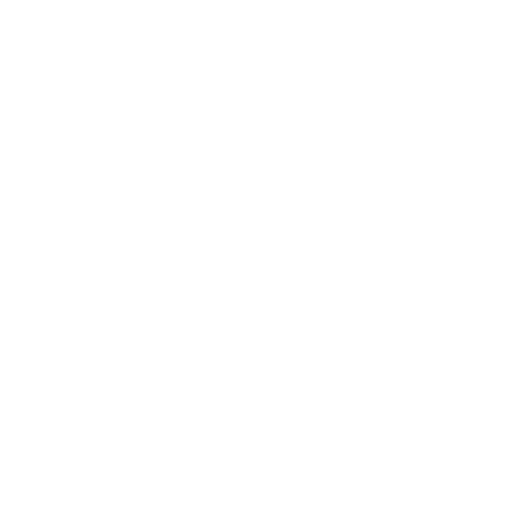
t = 0.00 s
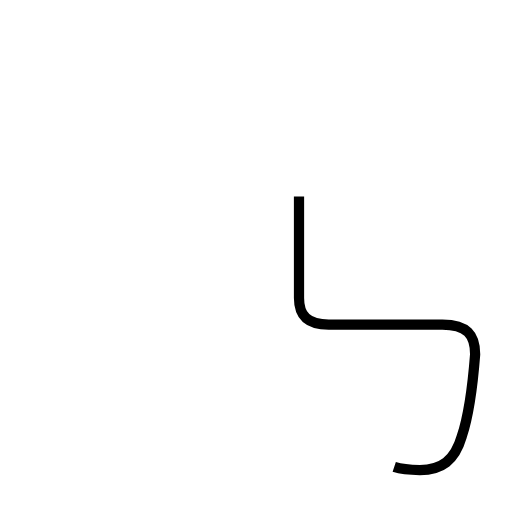
t = 1.41 s
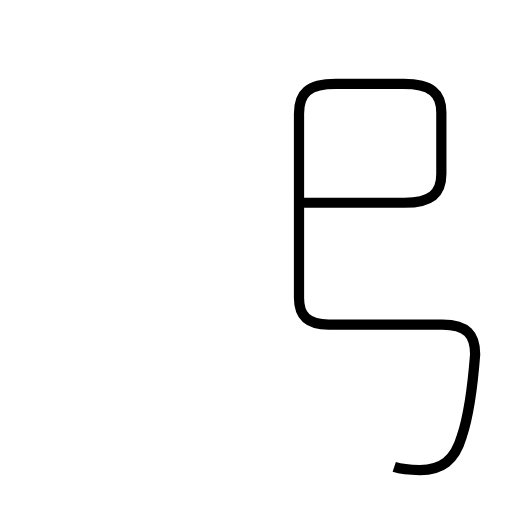
t = 2.81 s
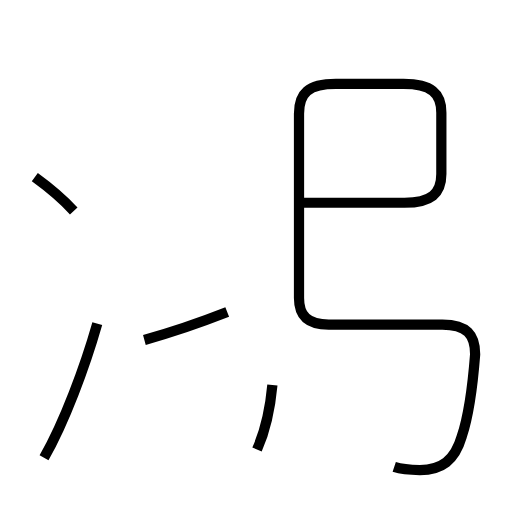
t = 3.84 s
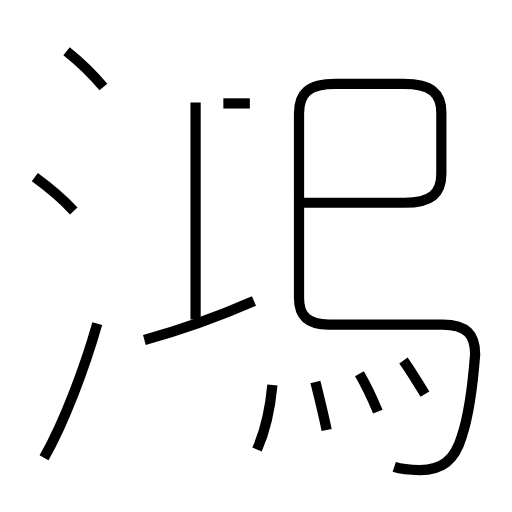
t = 5.18 s
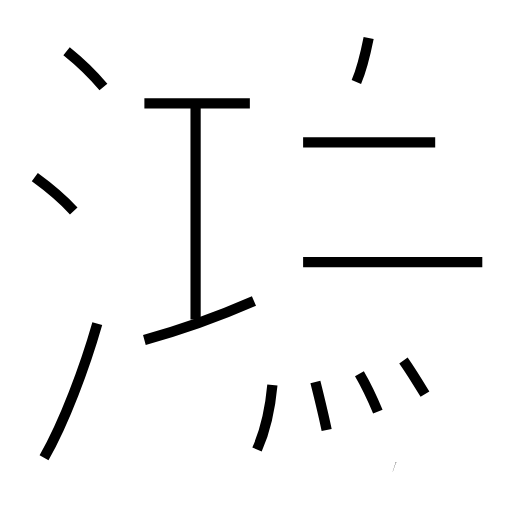
t = 6.45 s

The animated SVG that drew these frames (rendered in a browser with its animation timeline set to each time). Animation: 14 SMIL elements (animate=14); one cycle of 6.45 s.

<?xml version='1.0' encoding='utf-8'?>
<svg viewBox="0.0 -6.0 50.0 50.0" version="1.1" xmlns="http://www.w3.org/2000/svg"><rect x="-1000" y="-1000" width="2000" height="2000" stroke="white" fill="white" /><g style="fill:none;stroke:#000000;stroke-width:1"><path d="M 38.5 1.6 C 39.4 1.9 40.2 1.9 41.0 1.9 C 43.1 1.9 44.4 1.0 45.1 -1.4 C 45.8 -3.5 46.2 -6.8 46.4 -9.4 C 46.4 -11.3 45.6 -12.3 43.2 -12.3 L 32.1 -12.3 C 30.0 -12.3 29.2 -13.2 29.2 -14.9 L 29.2 -32.9 C 29.2 -34.9 30.1 -35.8 32.8 -35.8 L 39.4 -35.8 C 42.1 -35.8 43.1 -34.9 43.1 -33.0 L 43.1 -27.0 C 43.1 -25.1 42.1 -24.2 39.5 -24.2 L 29.3 -24.2 " transform="translate(0.0 38.0)" stroke-dasharray="93.79767576401329" stroke-dashoffset="93.79767576401329"><animate attributeName="stroke-dashoffset" from="93.79767576401329" to="0" dur="2.8139302729203988s" begin="0s; anim_end.end" fill="freeze" id="anim0" /></path><path d="M 4.3 0.7 C 6.3 -2.8 8.3 -8.2 9.5 -12.4 " transform="translate(0.0 38.0)" stroke-dasharray="14.12273957391782" stroke-dashoffset="14.12273957391782"><animate attributeName="stroke-dashoffset" from="14.12273957391782" to="0" dur="0.42368218721753453s" begin="anim0.end" fill="freeze" id="anim1" /></path><path d="M 25.1 -0.1 C 25.9 -1.9 26.4 -4.2 26.6 -6.4 " transform="translate(0.0 38.0)" stroke-dasharray="6.503205632596885" stroke-dashoffset="6.503205632596885"><animate attributeName="stroke-dashoffset" from="6.503205632596885" to="0" dur="0.19509616897790655s" begin="anim1.end" fill="freeze" id="anim2" /></path><path d="M 7.2 -23.4 C 6.1 -24.6 4.5 -25.9 3.4 -26.7 " transform="translate(0.0 38.0)" stroke-dasharray="5.04014620540207" stroke-dashoffset="5.04014620540207"><animate attributeName="stroke-dashoffset" from="5.04014620540207" to="0" dur="0.15120438616206208s" begin="anim2.end" fill="freeze" id="anim3" /></path><path d="M 14.1 -10.8 C 17.4 -11.7 21.6 -13.2 24.8 -14.6 " transform="translate(0.0 38.0)" stroke-dasharray="11.363463789505646" stroke-dashoffset="11.363463789505646"><animate attributeName="stroke-dashoffset" from="11.363463789505646" to="0" dur="0.34090391368516937s" begin="anim3.end" fill="freeze" id="anim4" /></path><path d="M 31.9 -2.0 C 31.6 -3.5 31.1 -5.5 30.8 -6.7 " transform="translate(0.0 38.0)" stroke-dasharray="4.827427961608237" stroke-dashoffset="4.827427961608237"><animate attributeName="stroke-dashoffset" from="4.827427961608237" to="0" dur="0.1448228388482471s" begin="anim4.end" fill="freeze" id="anim5" /></path><path d="M 36.9 -3.8 C 36.4 -5.0 35.8 -6.3 35.1 -7.5 " transform="translate(0.0 38.0)" stroke-dasharray="4.117616215414303" stroke-dashoffset="4.117616215414303"><animate attributeName="stroke-dashoffset" from="4.117616215414303" to="0" dur="0.12352848646242909s" begin="anim5.end" fill="freeze" id="anim6" /></path><path d="M 19.1 -12.8 L 19.1 -34.0 " transform="translate(0.0 38.0)" stroke-dasharray="21.2" stroke-dashoffset="21.2"><animate attributeName="stroke-dashoffset" from="21.2" to="0" dur="0.636s" begin="anim6.end" fill="freeze" id="anim7" /></path><path d="M 10.1 -35.5 C 9.1 -36.7 7.5 -38.2 6.5 -39.0 " transform="translate(0.0 38.0)" stroke-dasharray="5.027559697990519" stroke-dashoffset="5.027559697990519"><animate attributeName="stroke-dashoffset" from="5.027559697990519" to="0" dur="0.15082679093971557s" begin="anim7.end" fill="freeze" id="anim8" /></path><path d="M 41.5 -5.5 C 40.9 -6.5 40.1 -7.8 39.4 -8.8 " transform="translate(0.0 38.0)" stroke-dasharray="3.9122565979836295" stroke-dashoffset="3.9122565979836295"><animate attributeName="stroke-dashoffset" from="3.9122565979836295" to="0" dur="0.11736769793950888s" begin="anim8.end" fill="freeze" id="anim9" /></path><path d="M 24.4 -33.9 L 14.1 -33.9 " transform="translate(0.0 38.0)" stroke-dasharray="10.299999999999999" stroke-dashoffset="10.299999999999999"><animate attributeName="stroke-dashoffset" from="10.299999999999999" to="0" dur="0.30899999999999994s" begin="anim9.end" fill="freeze" id="anim10" /></path><path d="M 47.1 -18.4 L 29.6 -18.4 " transform="translate(0.0 38.0)" stroke-dasharray="17.5" stroke-dashoffset="17.5"><animate attributeName="stroke-dashoffset" from="17.5" to="0" dur="0.525s" begin="anim10.end" fill="freeze" id="anim11" /></path><path d="M 42.5 -30.1 L 29.6 -30.1 " transform="translate(0.0 38.0)" stroke-dasharray="12.899999999999999" stroke-dashoffset="12.899999999999999"><animate attributeName="stroke-dashoffset" from="12.899999999999999" to="0" dur="0.38699999999999996s" begin="anim11.end" fill="freeze" id="anim12" /></path><path d="M 34.8 -36.0 C 35.4 -37.4 35.7 -38.8 36.0 -40.3" transform="translate(0.0 38.0)" stroke-dasharray="4.47299186464879" stroke-dashoffset="4.47299186464879"><animate attributeName="stroke-dashoffset" from="4.47299186464879" to="0" dur="0.1341897559394637s" begin="anim12.end" fill="freeze" id="anim_end" /></path></g></svg>
